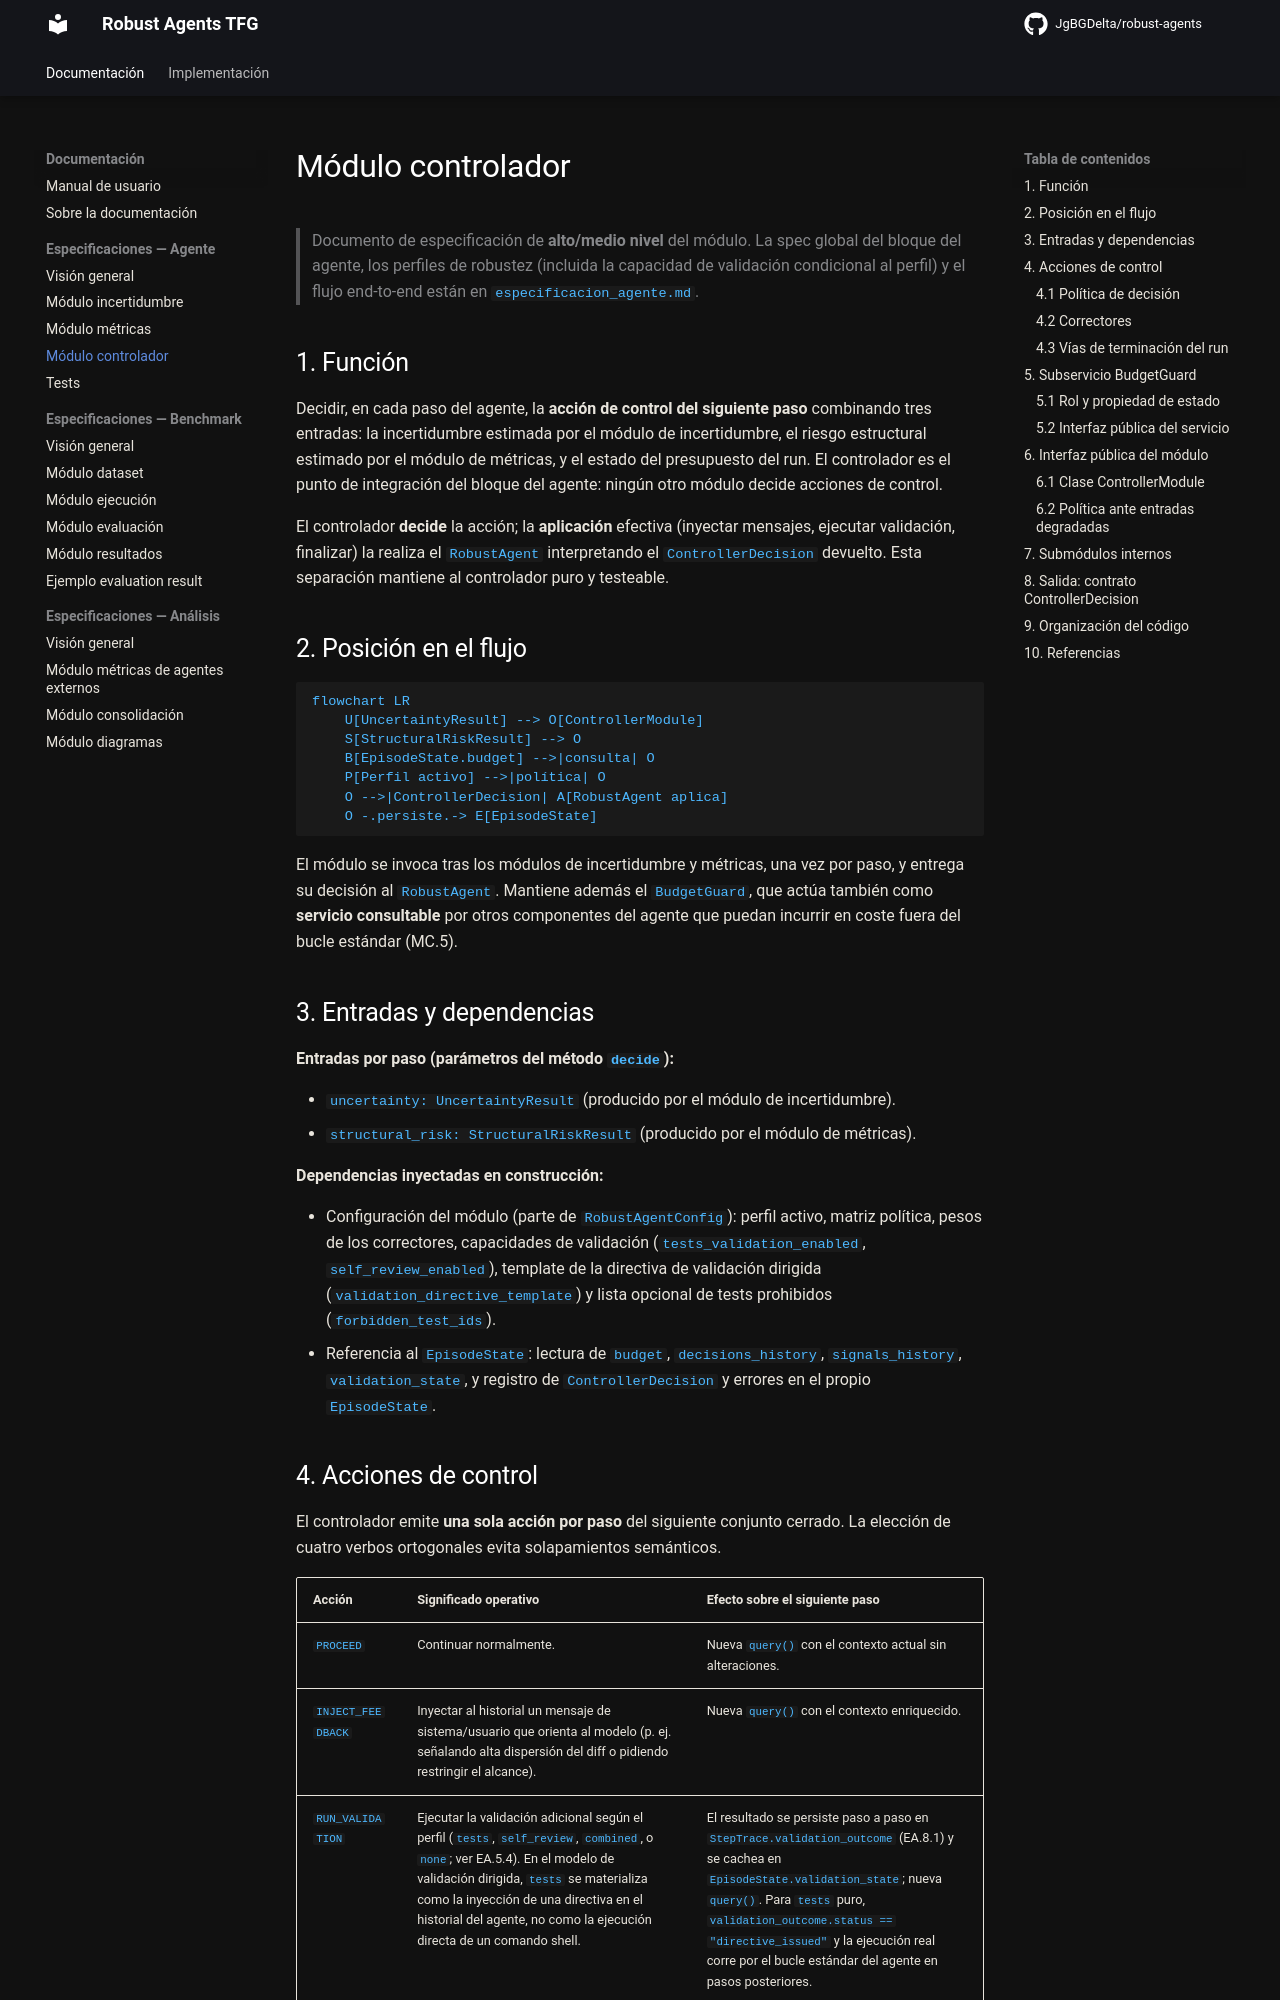

repository: JgBGDelta/robust-agents · page: especificaciones/agente/modulo_controlador/index.html · generator: mkdocs

# Módulo controlador

> Documento de especificación de **alto/medio nivel** del módulo. La spec global del bloque del agente, los perfiles de robustez (incluida la capacidad de validación condicional al perfil) y el flujo end-to-end están en `especificacion_agente.md`.

## 1. Función

Decidir, en cada paso del agente, la **acción de control del siguiente paso** combinando tres entradas: la incertidumbre estimada por el módulo de incertidumbre, el riesgo estructural estimado por el módulo de métricas, y el estado del presupuesto del run. El controlador es el punto de integración del bloque del agente: ningún otro módulo decide acciones de control.

El controlador **decide** la acción; la **aplicación** efectiva (inyectar mensajes, ejecutar validación, finalizar) la realiza el `RobustAgent` interpretando el `ControllerDecision` devuelto. Esta separación mantiene al controlador puro y testeable.

## 2. Posición en el flujo

```mermaid
flowchart LR
    U[UncertaintyResult] --> O[ControllerModule]
    S[StructuralRiskResult] --> O
    B[EpisodeState.budget] -->|consulta| O
    P[Perfil activo] -->|política| O
    O -->|ControllerDecision| A[RobustAgent aplica]
    O -.persiste.-> E[EpisodeState]
```

El módulo se invoca tras los módulos de incertidumbre y métricas, una vez por paso, y entrega su decisión al `RobustAgent`. Mantiene además el `BudgetGuard`, que actúa también como **servicio consultable** por otros componentes del agente que puedan incurrir en coste fuera del bucle estándar (MC.5).

## 3. Entradas y dependencias

**Entradas por paso (parámetros del método `decide`):**

- `uncertainty: UncertaintyResult` (producido por el módulo de incertidumbre).
- `structural_risk: StructuralRiskResult` (producido por el módulo de métricas).

**Dependencias inyectadas en construcción:**

- Configuración del módulo (parte de `RobustAgentConfig`): perfil activo, matriz política, pesos de los correctores, capacidades de validación (`tests_validation_enabled`, `self_review_enabled`), template de la directiva de validación dirigida (`validation_directive_template`) y lista opcional de tests prohibidos (`forbidden_test_ids`).
- Referencia al `EpisodeState`: lectura de `budget`, `decisions_history`, `signals_history`, `validation_state`, y registro de `ControllerDecision` y errores en el propio `EpisodeState`.
